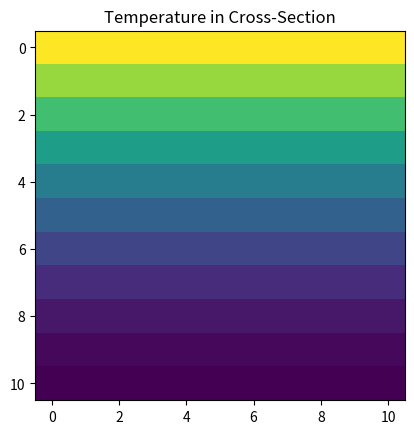
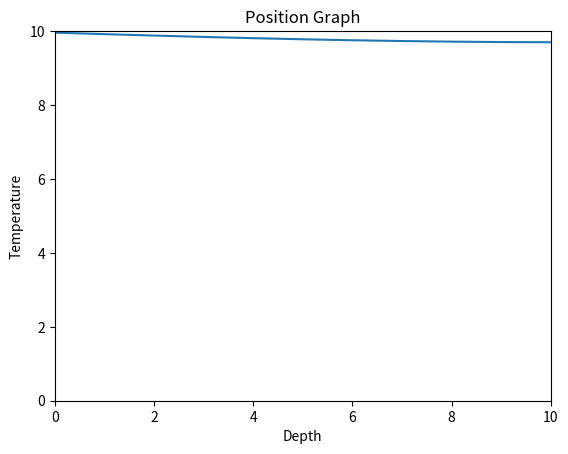
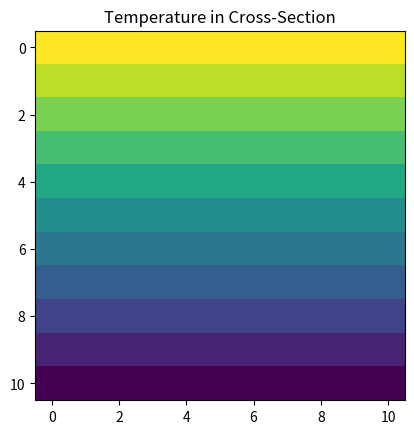
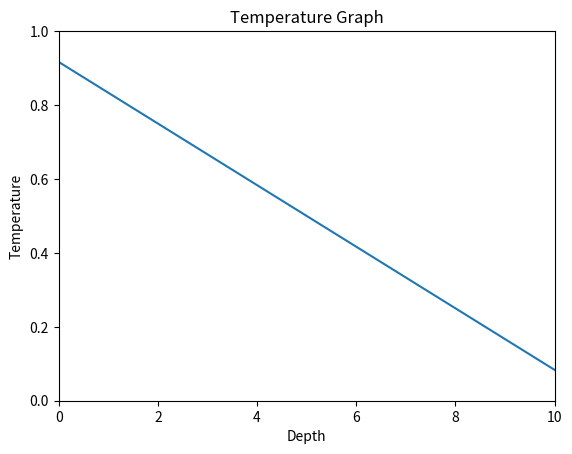
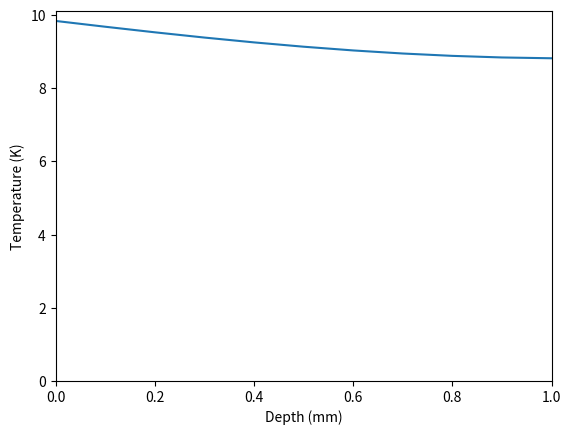
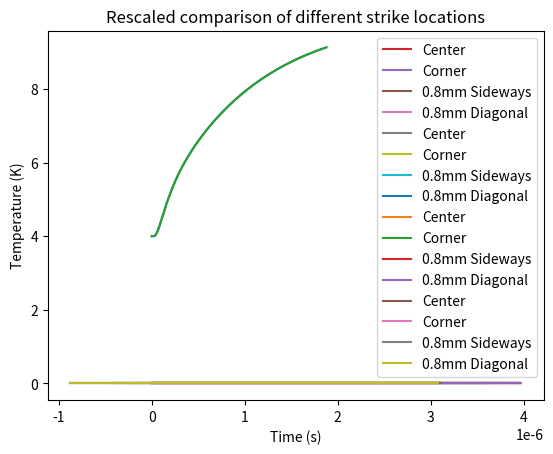

Here is the Python script that generated these plots, in order:
import numpy as np
import matplotlib.pyplot as plt

def updateBoundary(T, T_ext, btype=(1,0,0,0,0,0)):
    """
    Updates the fictional points for the thermal conductor using
    a set of boundary conditions.
    
    The NumPy array is modified in-place.
    
    Arguments:
    ---------
    - T: a 3d array of temperatures within the solid. The shape of the
         array must be (h+1, w+2, d+2) to include the fictional points
         on 5 of the 6 surfaces.
         
    - T_ext: Temperature of the external environment. This may be either
        a scalar or an array. If it is an array, then the external
        temperatures at the 6 surfaces may be specified separately.
        The surfaces must be listed in the order (x0, x1, y0, y1, z0, z1)
        where x0 is the surface with the first index equal to zero, x1 is the
        surface opposite x0, and likewise for the other 4 surfaces.
    
    - btype: Array-like with the boundary types for the 6 surfaces.
        A value of 1 represents perfectly conducting and 0 represents
        perfectly insulating. Any value other than 0 or 1 will yield
        a linear combination of the two types.
        The surfaces are listed in the same order described above.
        
    Returns:
    ------
    Nothing
    
    """
    # Convert T_ext into an array. If it is already an array,
    # no change will occur.
    T_ext = np.ones(6)*T_ext
    
    # For a thermally conductive surface, the fictional points
    # have the temperature of the surroundings. For an insulating
    # surface, the fictional points have the same temperature as the
    # real points that they are in contact with.
    T[0,:,:] = T_ext[0]*btype[0] + T[1,:,:]*(1-btype[0])
    T[-1,:,:] = T_ext[1]*btype[1] + T[-2,:,:]*(1-btype[1])
    T[:,0,:] = T_ext[2]*btype[2] + T[:,1,:]*(1-btype[2])
    T[:,-1,:] = T_ext[3]*btype[3] + T[:,-2,:]*(1-btype[3])
    T[:,:,0] = T_ext[4]*btype[4] + T[:,:,1]*(1-btype[4])
    T[:,:,-1] = T_ext[5]*btype[5] + T[:,:,-2]*(1-btype[5])
    
    # Modifications occur in place so no need to return anything.
    return
    

def thermalStep(T, dx, dt, A):
    """
    Makes one timestep for simulating the diffusion of heat
    through a solid, given an initial temperature distribution,
    assuming a cyclic boundary. If the boundary is not cyclic,
    the caller must independently update the boundaries
    of the returned array.
    
    The array is modified in-place.
    
    Arguments:
    ---------
    - T: a 3D NumPy array containing the initial temperature distribution,
        to be modified in-place.
    
    - dx: the separation in cm between adjacent points in the solid.
    
    - A: the ratio K/(C*rho) where K is the conductivity, C is the specific
        heat capacity, and rho is the density.
    
    - T_ext: Temperature of the external environment. This may be either
        a scalar or an array. If it is an array, then the external
        temperatures at the 6 surfaces may be specified separately.
        The surfaces must be listed in the order (x0, x1, y0, y1, z0, z1)
        where x0 is the surface with the first index equal to zero, x1 is the
        surface opposite x0, and likewise for the other 4 surfaces.
        
    Returns:
    -------
    Nothing
    
    
    """
    # Calculate the sum of adjacent points
    T_sum = np.roll(T, -1, axis=0) + np.roll(T, 1, axis=0) \
          + np.roll(T, -1, axis=1) + np.roll(T, 1, axis=1) \
          + np.roll(T, -1, axis=2) + np.roll(T, 1, axis=2)
    
    # Calculate the change in temperature
    deltaT = A*(T_sum - 6*T)/(dx**2) * dt
    
    # Add the change in temperature to the original array
    T += deltaT
    
    # Nothing to return - the array was modified in-place.
    return
    
    
def thermalSimulate(T, t, substeps=1, dx=0.1, A=1, T_ext=0, btype=(1,0,0,0,0,0)):
    """
    Simulates the diffusion of heat through a solid given an initial
    temperature distribution and boundary conditions. Simulation
    timesteps are saved at specified times. Additional unsaved
    simulation steps may take place between the saved steps if
    specified by the `substeps` parameter.
    
    Note that a perfectly conducting boundary will not in fact
    result in an edge temperature exactly equal to the external
    temperature. The algorithm creates a set of "fictional points"
    just outside the limits of the solid, and enforces boundary
    conditions only on those points.
    
    Arguments:
    ---------
    - T: a 3D NumPy array containing the initial temperature distribution.
         
    - t: an array containing the times to be saved. Should have uniform separation.
        
    - substeps: Number of simulation timesteps for each time interval given
        in the `t` parameter. If more than 1, the times will be subdivided and
        additional simulation steps will be taken (but not saved).
        Default: 1
    
    - dx: the separation in cm between adjacent points in the solid.
        Default: 0.1 cm
    
    - A: the ratio K/(C*rho) where K is the conductivity, C is the specific
        heat capacity, and rho is the density.
        Default: 1
    
    - T_ext: Temperature of the external environment. This may be either
        a scalar or an array. If it is an array, then the external
        temperatures at the 6 surfaces may be specified separately.
        The surfaces must be listed in the order (x0, x1, y0, y1, z0, z1)
        where x0 is the surface with the first index equal to zero, x1 is the
        surface opposite x0, and likewise for the other 4 surfaces.
        Default: 0
        
    - btype: Array-like with the boundary types for the 6 surfaces.
        A value of 1 represents perfectly conducting and 0 represents
        perfectly insulating. Any value other than 0 or 1 will yield
        a linear combination of the two types.
        The surfaces are listed in the same order described above.
        Default: (1, 0, 0, 0, 0, 0)
    
    
    Returns:
    -------
    - simulation: a 4D NumPy array containing only the saved results of the
         simulation, with the first three indices corresponding to
         the spatial coordinates, and the fourth index corresponding
         to the time.
    
    """
    
    # Find the timestep, assuming uniform times
    dt = (t[1]-t[0]) / substeps
    
    # Modify the array to include fictional points
    currentT = np.zeros(np.array(T.shape)+2)
    currentT[1:-1,1:-1,1:-1] = T
    
    # Make an empty array with an extra axis for time
    simulation = np.zeros(T.shape + (len(t),))
    
    # Add the first frame
    simulation[:,:,:,0] = T
    
    # Iterate!
    for step in range(1,len(t)):
        for substep in range(substeps):
            # Update the boundary of our array
            updateBoundary(currentT, T_ext, btype=btype)
            
            # Take a step in the simulation
            thermalStep(currentT, dx, dt, A)
        
        # Add the last substep to the simulation
        simulation[:,:,:,step] = currentT[1:-1,1:-1,1:-1]
    
    return simulation

# Initial temperature 0K
T = np.zeros((11, 11, 11))

# Time span of 2 seconds
t=np.linspace(0, 2, 50)

# Simulate with an external temperature of 10 K
sim = thermalSimulate(T, t, T_ext=10, substeps=10)


# Display a cross section from the middle of the solid
# observed at the end of the simulation
plt.imshow(sim[:,5,:,-1])
plt.title("Temperature in Cross-Section")
plt.figure()
# Plot the temperature from the insulated to the
# non-insulated end
plt.title("Position Graph")
plt.plot(sim[:,5,5,-1])
plt.ylim(0,10)
plt.xlim(0,10)
plt.xlabel("Depth")
plt.ylabel("Temperature")
# plt.gca().set_aspect('equal')
plt.figure()

# Initial temperature 0K
T = np.zeros((11, 11, 11))

# Time span of 2 seconds
t=np.linspace(0, 2, 1000)

# Simulate with an external temperature of 1 K
sim = thermalSimulate(T, t, T_ext=(1, 0, 0, 0, 0, 0), btype=(1, 1, 0, 0, 0, 0))
# sim = thermalSimulate(T, t, T_ext=10)

# Display a cross section from the middle of the solid
# observed at the end of the simulation
plt.imshow(sim[:,5,:,-1])
plt.title("Temperature in Cross-Section")
plt.figure()
# Plot the temperature from the insulated to the
# non-insulated end
plt.title("Temperature Graph")
plt.plot(sim[:,5,5,-1])
plt.ylim(0,1)
plt.xlim(0,10)
plt.xlabel("Depth")
plt.ylabel("Temperature")
# plt.gca().set_aspect('equal')
plt.figure()

# Initial temperature 4K
T = np.ones((11, 11, 11))*4

# Parameters
K = 0.668 # Thermal conductivity
CR = 1.256 # Specific heat times density
tin_A = K/CR # Calculate the ratio
dx = 1e-4 # Cube side length


# Pick a more stable timestep
dt = 0.1*dx**2/tin_A

t=np.arange(0, dt*1000, dt)

# Simulate with an external temperature of 10 K
# sim = thermalSimulate(T, t, T_ext=10, CR=1.256, K=66.8, dx=0.0001)

sim = thermalSimulate(T, t, T_ext=10, A=tin_A, dx=dx)

# Plot the temperature from the insulated to the
# non-insulated end
plt.plot(np.linspace(0, 1, 11), sim[:,5,5,-1])
plt.ylim(0,10.1)
plt.xlim(0,1)
plt.xlabel("Depth (mm)")
plt.ylabel("Temperature (K)")
plt.figure()

# Extract a time-graph of the temperature at the middle of the cube
timecurve = sim[5,5,5,:]
plt.plot(t, timecurve)
plt.xlabel("Time (s)")
plt.ylabel("Temperature (K)")

dx = 1.6e-3/11 # Distance between each point

# Pick a stable timestep
dt = 0.1*dx**2/tin_A
t=np.arange(0, dt*1000, dt)

# Initial temperature 0K
T = np.ones((7, 11, 11))*0

# Energy of photon: 100 keV = 1.6e-14 J
E = 1.6e-14

# Temperature change from photon: energy divided by heat capacity
# of a single unit
deltaT = E/(CR * dx**3)

T[-1,5,5] = deltaT

# Simulate with an external temperature of 0 K
sim = thermalSimulate(T, t, A=tin_A, T_ext=0, dx=dx)

t_signature = sim[1,5,5,:]
plt.plot(t,t_signature)
plt.xlabel("Time (s)")
plt.ylabel("Temperature (K)")
plt.title("100keV photon absorption event\nin 1x1.6x1.6 mm block of tin")

def getSignature(T, p_loc, sensor_loc=None, p_temp=100., steps=200, dx=0.1, A=1,
                  T_ext=0., substeps=5):
    """
    Simulate a photon absorption event for an absorber and return
    the temperature curve measured by a point sensor located at
    a given position within the absorber. The absorber has a base
    that is in perfect thermal contact with the heat bath, and
    the remaining surfaces are insulated.
    
    Arguments:
    ---------
    - T: A 3D NumPy array with the initial temperature distribution for
        the absorber.
    
    - p_loc: Tuple containing the coordinates of the location where
        the photon was absorbed.
        
    - sensor_loc: Tuple with the coordinates of the temperature sensor.
        If none, the location will be at the center of the bottom
        surface (or at the point with indices rounded down, if there
        is no exact center).
        Default: None
    
    - p_temp: The temperature difference caused by the absorbed
        photon.
        Default: 100.0
        
    - steps: Number of temperature measurements.
        Default: 100
    
    - substeps: Number of simulation steps before each temperature
        measurement.
        Default: 5
    
    - dx: The spacing between points in the temperature array.
        Default: 0.1
        
    - A: The ratio K/(C*rho) in units of (T*d^2)/t where K is
        the conductivity, C is the specific heat, and rho is the
        mass density of the absorber.
        Default: 1
        
    - T_ext: The temperature of the external heat bath.
        Default: 0
    
    Returns:
    -------
    - t: An array of times for the temperature measurements
    
    - signature: The measured temperatures 
    
    """
    # Calculate the time between measurements, and
    # construct the time array
    dt = 0.1*dx**2/A * substeps
    t = np.arange(0, dt*steps, dt)
    
    # If the sensor location was not specified, default to
    # the base at the center
    if sensor_loc == None:
        sensor_loc = (0, T.shape[1]//2, T.shape[2]//2)
    
    # Copy the temperature array to avoid overwriting the original
    newT = T.copy()
    newT[p_loc[0], p_loc[1], p_loc[2]] += p_temp
    
    # Simulate!
    sim = thermalSimulate(newT, t, substeps=substeps, T_ext=T_ext, A=A, dx=dx)
    
    # Pull the signature from the simulation data
    signature = sim[sensor_loc[0],sensor_loc[1],sensor_loc[2],:]
    
    return t, signature

# Initial temperature 4K
T = np.ones((11, 11, 11))*4
dx = 1e-4 # Cube side length

t, testsig = getSignature(T, (0,0,0), p_temp=0, sensor_loc=(5,5,5), T_ext=10., dx=dx, A=tin_A, steps=1000, substeps=1)
plt.plot(t, testsig)
plt.xlabel("Time (s)")
plt.ylabel("Temperature (K)")

"""
    Absorber #1
"""


# Distance between points
dx = 1.6e-3/11

# Photon energy
E = 1.6e-14

# Change in temperature at the strike location
deltaT = E/(CR * dx**3)

# Initial temperature array
T = np.zeros((7,11,11))

# Array to hold the different temperature curves
signatures = [None]*4

# Locations for the different strikes
labels = ("Center", "Corner", "0.8mm Sideways", "0.8mm Diagonal")
locations = ((-1, 5, 5),(-1, 0, 0),(-1, 0, 5),(-1, 2, 1))

# Simulate the four events
for i in range(len(signatures)):
    t, signatures[i] = getSignature(T, locations[i], p_temp=deltaT, steps=200, A=tin_A, dx=dx)

# Plot the simulated curves
plt.title("Photon strikes at different surface locations\non 1x1.6x1.6 mm block of tin")
for i in range(len(signatures)):
    plt.plot(t, signatures[i], label=labels[i])
plt.legend()
plt.xlabel("Time (s)")
plt.ylabel("Temperature (K)")
plt.show()

# Rescale the curves and overlap them
plt.title("Rescaled comparison of different strike locations")
# plt.plot(t, signatures[0], label="Center")
for i in range(0,len(signatures)):
    offset = t[np.argmax(signatures[i])]
    rescale = np.max(signatures[0])/np.max(signatures[i])
    plt.plot(t-offset, signatures[i]*rescale, label=labels[i])
plt.legend()
plt.xlabel("Time (s)")
plt.ylabel("Temperature (K)")
plt.show()

"""
    Absorber #2
"""

T2 = np.zeros((11,11,11))
signatures = [None]*4
# Same labels and locations as before
for i in range(len(signatures)):
    t, signatures[i] = getSignature(T2, locations[i], p_temp=deltaT, steps=200, A=tin_A, dx=dx)

plt.title("Photon strikes at different surface locations\non 1.6 mm cube absorber")
for i in range(len(signatures)):
    plt.plot(t, signatures[i], label=labels[i])
plt.legend()
plt.xlabel("Time (s)")
plt.ylabel("Temperature (K)")
plt.show()

plt.title("Rescaled comparison of different strike locations")
# plt.plot(t, signatures[0], label="Center")
for i in range(0,len(signatures)):
    offset = t[np.argmax(signatures[i])]
    rescale = np.max(signatures[0])/np.max(signatures[i])
    plt.plot(t-offset, signatures[i]*rescale, label=labels[i])
plt.legend()
plt.xlabel("Time (s)")
plt.ylabel("Temperature (K)")
plt.show()